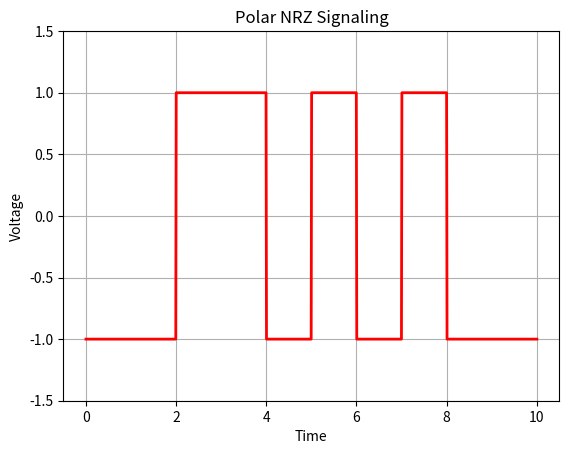

Source code (Python):
import numpy as np
import matplotlib.pyplot as plt

# Generate random binary sequence

binary_sequence = [0, 0, 1, 1, 0, 1, 0, 1, 0, 0]

N=len(binary_sequence)
print('The binary sequence is', binary_sequence)

# Generate time axis
t = np.linspace(0, N, N*100)  # Time axis with finer resolution

# Create Polar NRZ waveform
polar_nrz_waveform = []
for bit in binary_sequence:
    if bit == 0:
        polar_nrz_waveform.extend([-1]*100)  # Negative voltage for binary 0
    else:
        polar_nrz_waveform.extend([1]*100)  # Positive voltage for binary 1

# Plot the waveform
plt.figure(1)
plt.plot(t, polar_nrz_waveform, linewidth=2, color='red')  # Change color to differentiate from Unipolar NRZ
plt.ylim(-1.5, 1.5)  # Set y-axis limits
plt.xlabel('Time')
plt.ylabel('Voltage')
plt.title('Polar NRZ Signaling')
plt.grid(True)
plt.show()
